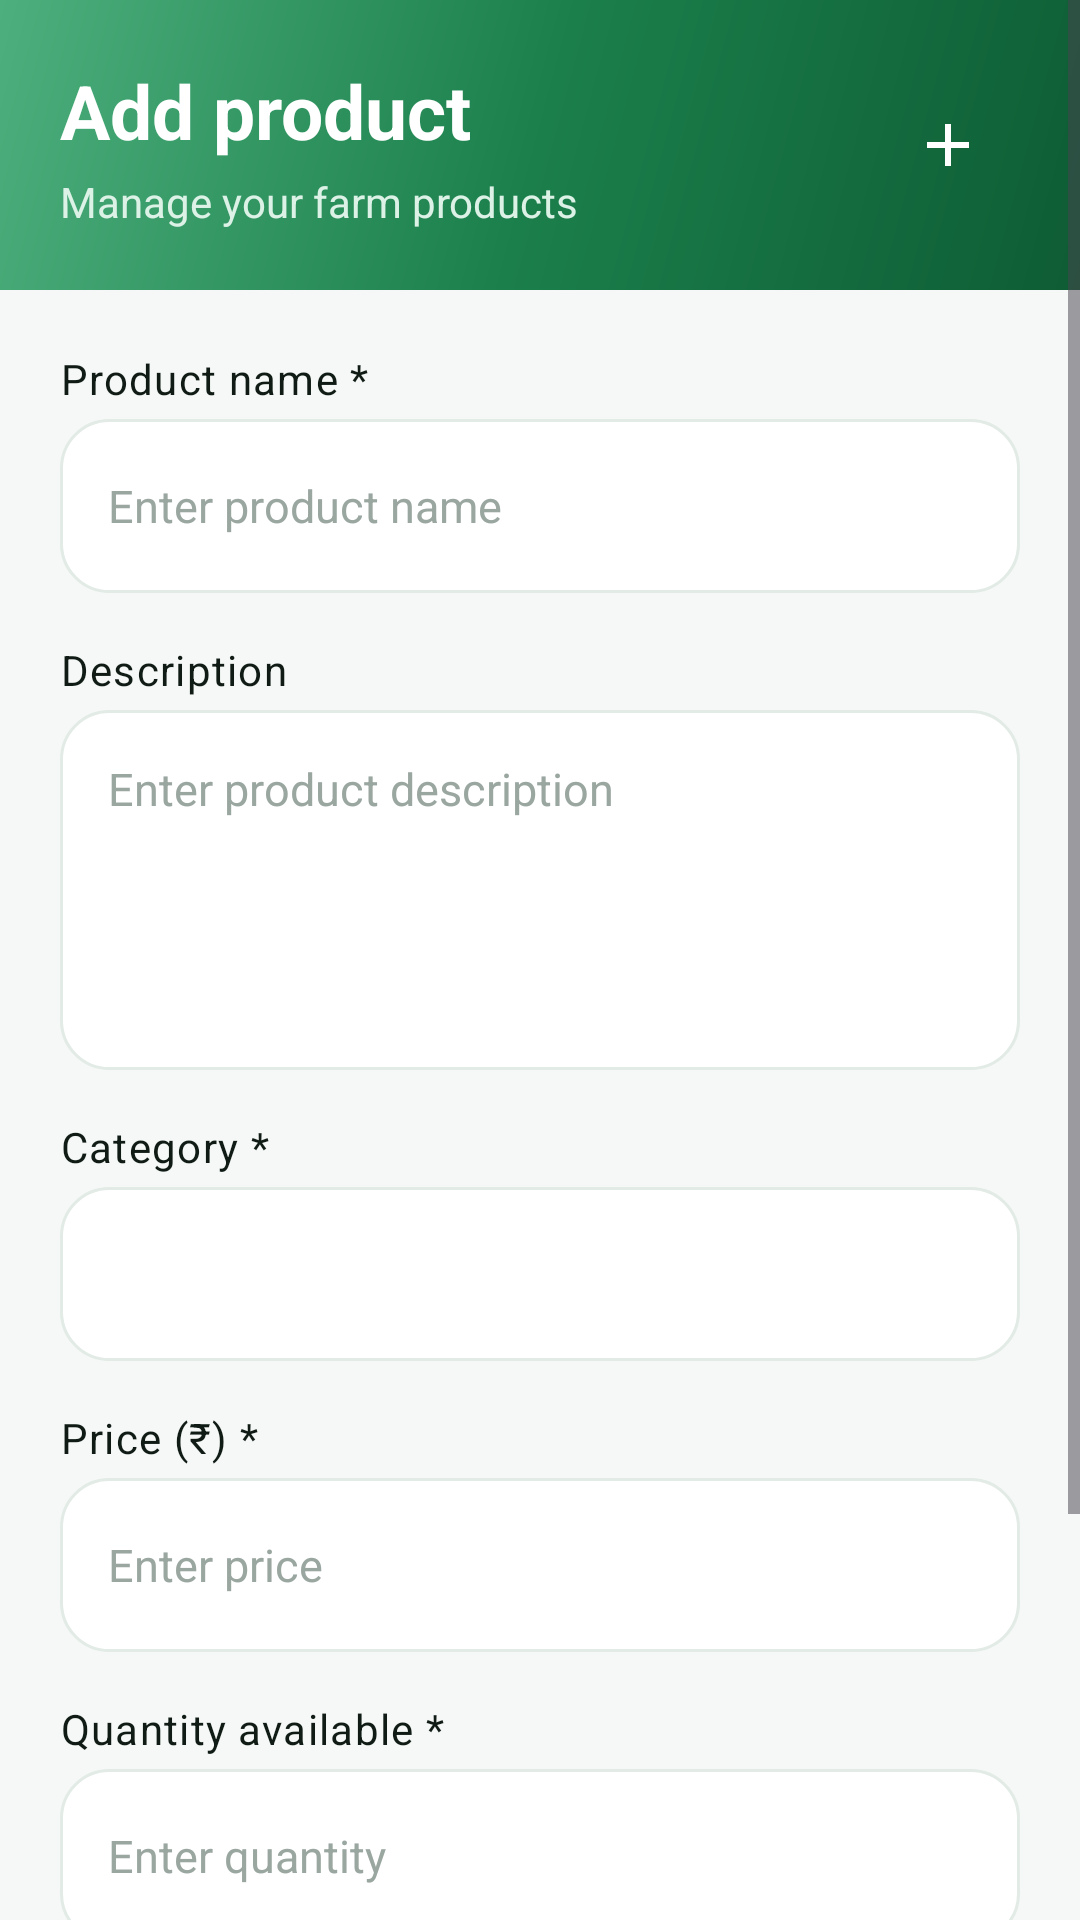

Android layout source for this screen:
<!-- AndroidManifest.xml: application theme Theme.farmer -->
<!-- res/layout/activity_add_product.xml -->
<?xml version="1.0" encoding="utf-8"?>
<ScrollView xmlns:android="http://schemas.android.com/apk/res/android"
    xmlns:app="http://schemas.android.com/apk/res-auto"
    android:layout_width="match_parent"
    android:layout_height="match_parent"
    android:background="@color/background"
    android:fillViewport="true">

    <LinearLayout
        android:layout_width="match_parent"
        android:layout_height="wrap_content"
        android:orientation="vertical">

        
        <LinearLayout
            android:layout_width="match_parent"
            android:layout_height="wrap_content"
            android:background="@drawable/bg_gradient_hero"
            android:gravity="center_vertical"
            android:orientation="horizontal"
            android:paddingHorizontal="@dimen/screen_padding"
            android:paddingTop="@dimen/space_xl"
            android:paddingBottom="@dimen/space_xl">

            <LinearLayout
                android:layout_width="0dp"
                android:layout_height="wrap_content"
                android:layout_weight="1"
                android:orientation="vertical">

                <TextView
                    android:layout_width="wrap_content"
                    android:layout_height="wrap_content"
                    android:fontFamily="sans-serif-medium"
                    android:text="@string/add_product_title"
                    android:textColor="@color/white"
                    android:textSize="25sp"
                    android:textStyle="bold" />

                <TextView
                    android:layout_width="wrap_content"
                    android:layout_height="wrap_content"
                    android:layout_marginTop="@dimen/space_xs"
                    android:text="@string/product_list_subtitle"
                    android:textColor="#DDF2E7"
                    android:textSize="14sp" />
            </LinearLayout>

            <FrameLayout
                android:layout_width="48dp"
                android:layout_height="48dp">

                <View
                    android:layout_width="48dp"
                    android:layout_height="48dp"
                    android:background="@drawable/bg_circle_white_glass" />

                <ImageView
                    android:layout_width="24dp"
                    android:layout_height="24dp"
                    android:layout_gravity="center"
                    android:contentDescription="@null"
                    android:src="@drawable/ic_plus"
                    app:tint="@color/white" />
            </FrameLayout>
        </LinearLayout>

        <LinearLayout
            android:layout_width="match_parent"
            android:layout_height="wrap_content"
            android:orientation="vertical"
            android:paddingHorizontal="@dimen/screen_padding"
            android:paddingTop="@dimen/space_xl"
            android:paddingBottom="@dimen/space_2xl">

            
            <TextView
                style="@style/Text.Body"
                android:layout_width="wrap_content"
                android:layout_height="wrap_content"
                android:layout_marginBottom="@dimen/space_xs"
                android:fontFamily="sans-serif-medium"
                android:text="@string/product_name_label"
                android:textColor="@color/text_primary" />

            <EditText
                android:id="@+id/product_name"
                android:layout_width="match_parent"
                android:layout_height="@dimen/input_height"
                android:layout_marginBottom="@dimen/space_lg"
                android:background="@drawable/bg_input_field"
                android:hint="@string/product_name_hint"
                android:inputType="text"
                android:paddingHorizontal="@dimen/space_lg"
                android:textColor="@color/text_primary"
                android:textColorHint="@color/text_hint"
                android:textSize="15sp" />

            
            <TextView
                style="@style/Text.Body"
                android:layout_width="wrap_content"
                android:layout_height="wrap_content"
                android:layout_marginBottom="@dimen/space_xs"
                android:fontFamily="sans-serif-medium"
                android:text="@string/description_label"
                android:textColor="@color/text_primary" />

            <EditText
                android:id="@+id/product_description"
                android:layout_width="match_parent"
                android:layout_height="120dp"
                android:layout_marginBottom="@dimen/space_lg"
                android:background="@drawable/bg_input_field"
                android:gravity="top|start"
                android:hint="@string/description_hint"
                android:inputType="textMultiLine"
                android:padding="@dimen/space_lg"
                android:textColor="@color/text_primary"
                android:textColorHint="@color/text_hint"
                android:textSize="15sp" />

            
            <TextView
                style="@style/Text.Body"
                android:layout_width="wrap_content"
                android:layout_height="wrap_content"
                android:layout_marginBottom="@dimen/space_xs"
                android:fontFamily="sans-serif-medium"
                android:text="@string/category_label"
                android:textColor="@color/text_primary" />

            <Spinner
                android:id="@+id/category_spinner"
                android:layout_width="match_parent"
                android:layout_height="@dimen/input_height"
                android:layout_marginBottom="@dimen/space_lg"
                android:background="@drawable/bg_input_field"
                android:paddingHorizontal="@dimen/space_md" />

            
            <TextView
                style="@style/Text.Body"
                android:layout_width="wrap_content"
                android:layout_height="wrap_content"
                android:layout_marginBottom="@dimen/space_xs"
                android:fontFamily="sans-serif-medium"
                android:text="@string/price_label"
                android:textColor="@color/text_primary" />

            <EditText
                android:id="@+id/product_price"
                android:layout_width="match_parent"
                android:layout_height="@dimen/input_height"
                android:layout_marginBottom="@dimen/space_lg"
                android:background="@drawable/bg_input_field"
                android:hint="@string/price_hint"
                android:inputType="numberDecimal"
                android:paddingHorizontal="@dimen/space_lg"
                android:textColor="@color/text_primary"
                android:textColorHint="@color/text_hint"
                android:textSize="15sp" />

            
            <TextView
                style="@style/Text.Body"
                android:layout_width="wrap_content"
                android:layout_height="wrap_content"
                android:layout_marginBottom="@dimen/space_xs"
                android:fontFamily="sans-serif-medium"
                android:text="@string/quantity_available_label"
                android:textColor="@color/text_primary" />

            <EditText
                android:id="@+id/product_quantity"
                android:layout_width="match_parent"
                android:layout_height="@dimen/input_height"
                android:layout_marginBottom="@dimen/space_lg"
                android:background="@drawable/bg_input_field"
                android:hint="@string/quantity_hint"
                android:inputType="number"
                android:paddingHorizontal="@dimen/space_lg"
                android:textColor="@color/text_primary"
                android:textColorHint="@color/text_hint"
                android:textSize="15sp" />

            
            <Button
                android:id="@+id/upload_image_button"
                style="@style/Widget.Farmer.Button.Secondary"
                android:layout_width="match_parent"
                android:layout_marginBottom="@dimen/space_md"
                android:text="@string/upload_image" />

            
            <Button
                android:id="@+id/save_product_button"
                style="@style/Widget.Farmer.Button.Primary"
                android:layout_width="match_parent"
                android:text="@string/save_product" />

        </LinearLayout>
    </LinearLayout>

</ScrollView>
<!-- resources referenced by this layout -->
<resources>
  <color name="background">#F5F8F6</color>
  <color name="text_hint">#9AA6A0</color>
  <color name="text_primary">#0F1B14</color>
  <color name="white">#FFFFFFFF</color>
  <dimen name="input_height">58dp</dimen>
  <dimen name="screen_padding">20dp</dimen>
  <dimen name="space_2xl">24dp</dimen>
  <dimen name="space_lg">16dp</dimen>
  <dimen name="space_md">12dp</dimen>
  <dimen name="space_xl">20dp</dimen>
  <dimen name="space_xs">4dp</dimen>
  <!-- drawable bg_gradient_hero (drawable) -->
  <?xml version="1.0" encoding="utf-8"?>
  <shape xmlns:android="http://schemas.android.com/apk/res/android"
      android:shape="rectangle">
      <gradient
          android:angle="135"
          android:startColor="@color/primary_dark"
          android:centerColor="@color/primary"
          android:endColor="@color/primary_light"
          android:type="linear" />
      <corners android:radius="0dp" />
  </shape>
  <!-- drawable ic_plus (drawable) -->
  <vector xmlns:android="http://schemas.android.com/apk/res/android"
      android:width="24dp"
      android:height="24dp"
      android:viewportWidth="24"
      android:viewportHeight="24">
      <path
          android:fillColor="@color/primary"
          android:pathData="M19,13h-6v6h-2v-6L5,13v-2h6L11,5h2v6h6v2z" />
  </vector>
  <string name="add_product_title">Add product</string>
  <string name="category_label">Category *</string>
  <string name="description_hint">Enter product description</string>
  <string name="description_label">Description</string>
  <string name="price_hint">Enter price</string>
  <string name="price_label">Price (₹) *</string>
  <string name="product_list_subtitle">Manage your farm products</string>
  <string name="product_name_hint">Enter product name</string>
  <string name="product_name_label">Product name *</string>
  <string name="quantity_available_label">Quantity available *</string>
  <string name="quantity_hint">Enter quantity</string>
  <string name="save_product">Save product</string>
  <string name="upload_image">Upload image</string>
  <style name="Text.Body" parent="TextAppearance.MaterialComponents.Body1">
          <item name="android:textColor">@color/text_secondary</item>
          <item name="android:textSize">14sp</item>
      </style>
  <style name="Widget.Farmer.Button.Secondary" parent="Widget.MaterialComponents.Button.OutlinedButton">
          <item name="android:layout_height">@dimen/button_height</item>
          <item name="android:textSize">16sp</item>
          <item name="android:textStyle">bold</item>
          <item name="android:textAllCaps">false</item>
          <item name="android:textColor">@color/primary</item>
          <item name="strokeColor">@color/primary</item>
          <item name="strokeWidth">1.5dp</item>
          <item name="cornerRadius">@dimen/radius_md</item>
      </style>
  <style name="Theme.farmer" parent="Base.Theme.farmer">
      </style>
  <color name="primary_dark">#0E5C34</color>
  <color name="primary">#1B7F4B</color>
  <color name="primary_light">#4CAF7D</color>
  <color name="surface">#FFFFFF</color>
  <dimen name="radius_md">16dp</dimen>
  <color name="border">#E2EBE5</color>
  <color name="text_secondary">#5C6B62</color>
  <dimen name="button_height">56dp</dimen>
  <color name="text_on_primary">#FFFFFF</color>
  <color name="overlay_light">#1AFFFFFF</color>
  <color name="accent">#F5A623</color>
  <color name="accent_dark">#D88A0A</color>
  <color name="surface_muted">#EDF2EF</color>
  <style name="Widget.Farmer.BottomNav" parent="Widget.MaterialComponents.BottomNavigationView.Colored">
          <item name="itemIconTint">@color/selector_bottom_nav</item>
          <item name="itemTextColor">@color/selector_bottom_nav</item>
          <item name="itemActiveIndicatorStyle">@null</item>
          <item name="backgroundTint">@color/surface</item>
      </style>
</resources>
